Dataset: dataset (GitHub, B3ngineering/window-cleaning-robot). Classes: clean, dirty.

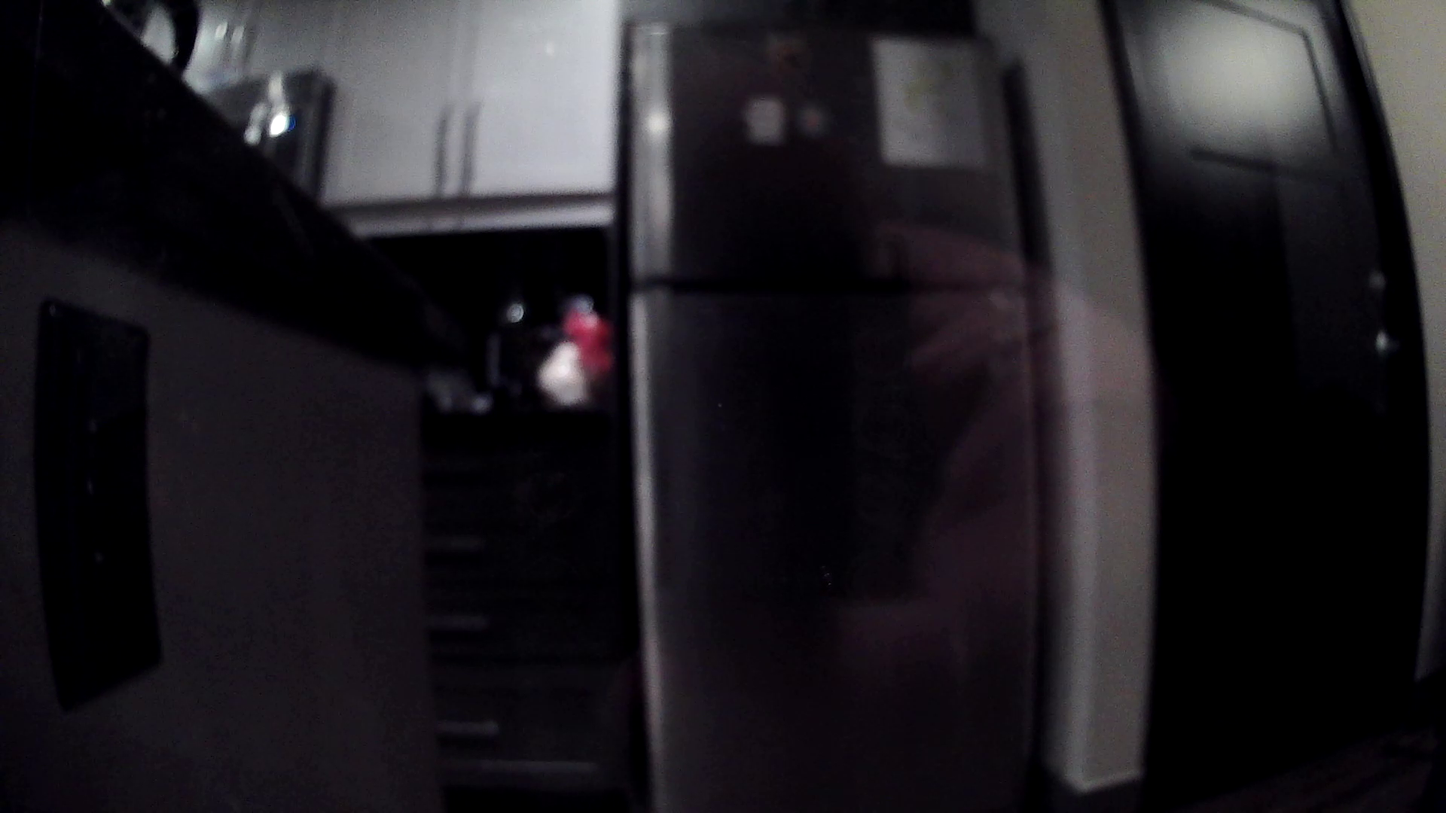
Label: clean

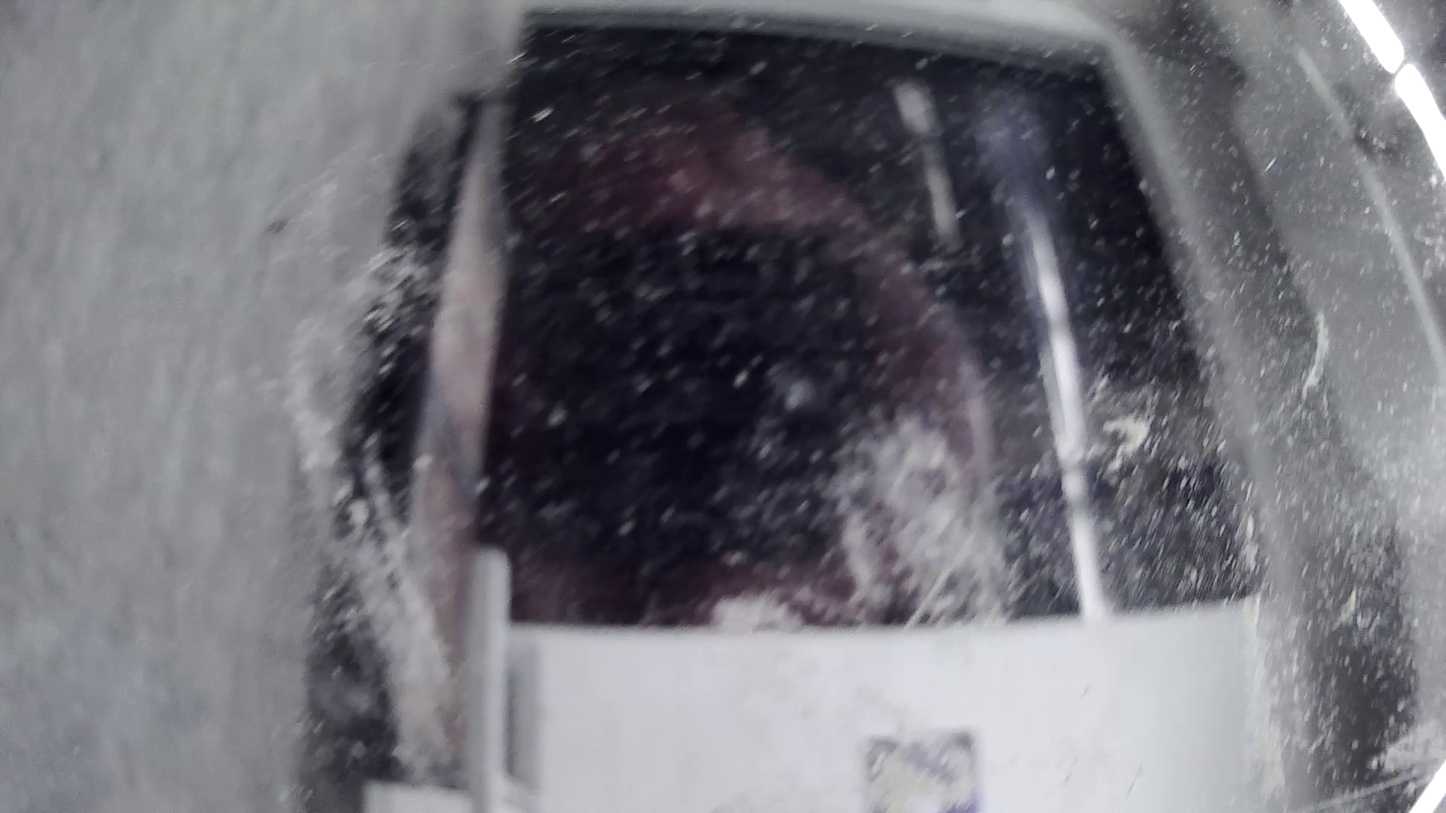
Label: dirty

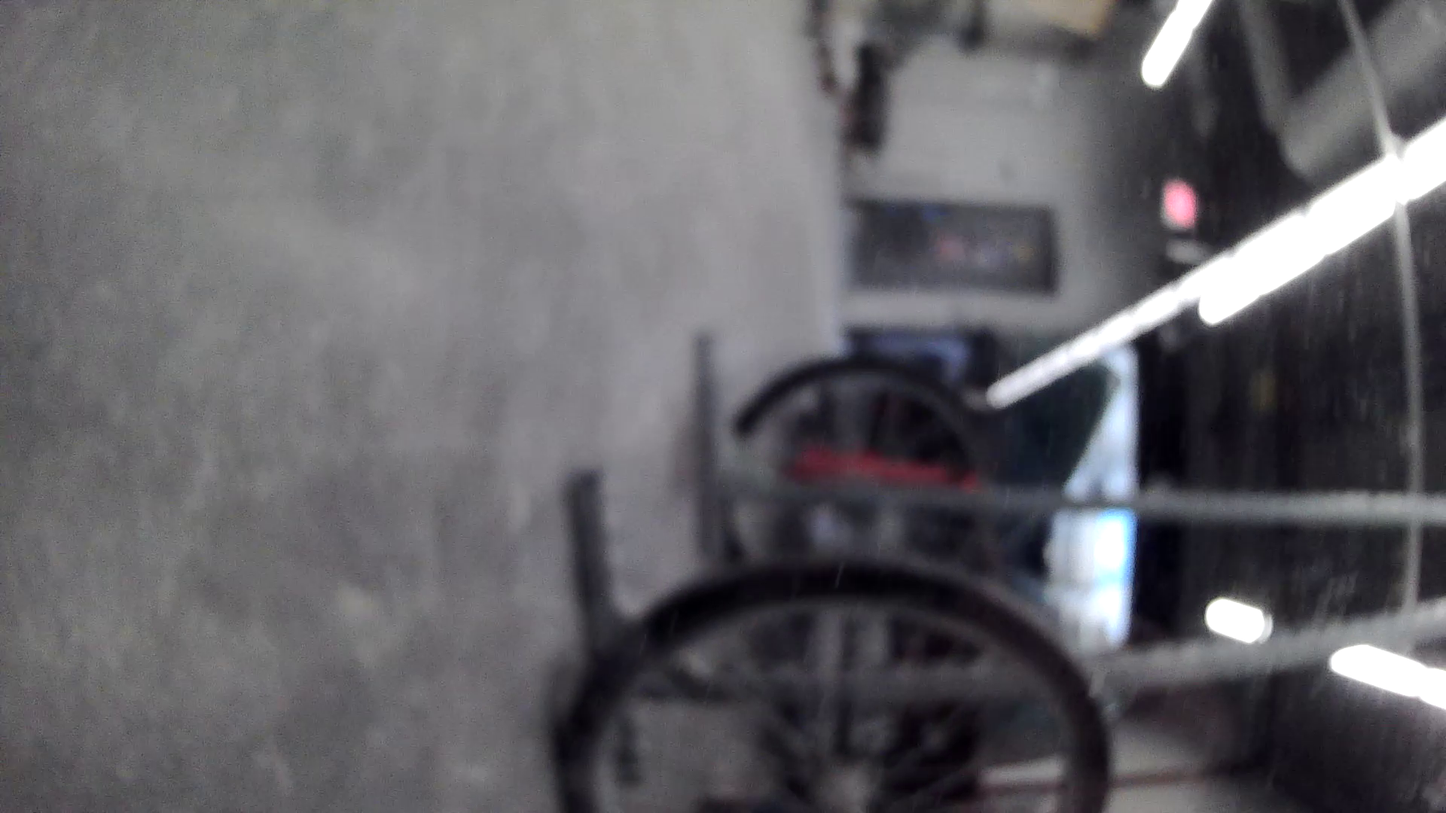
Label: clean

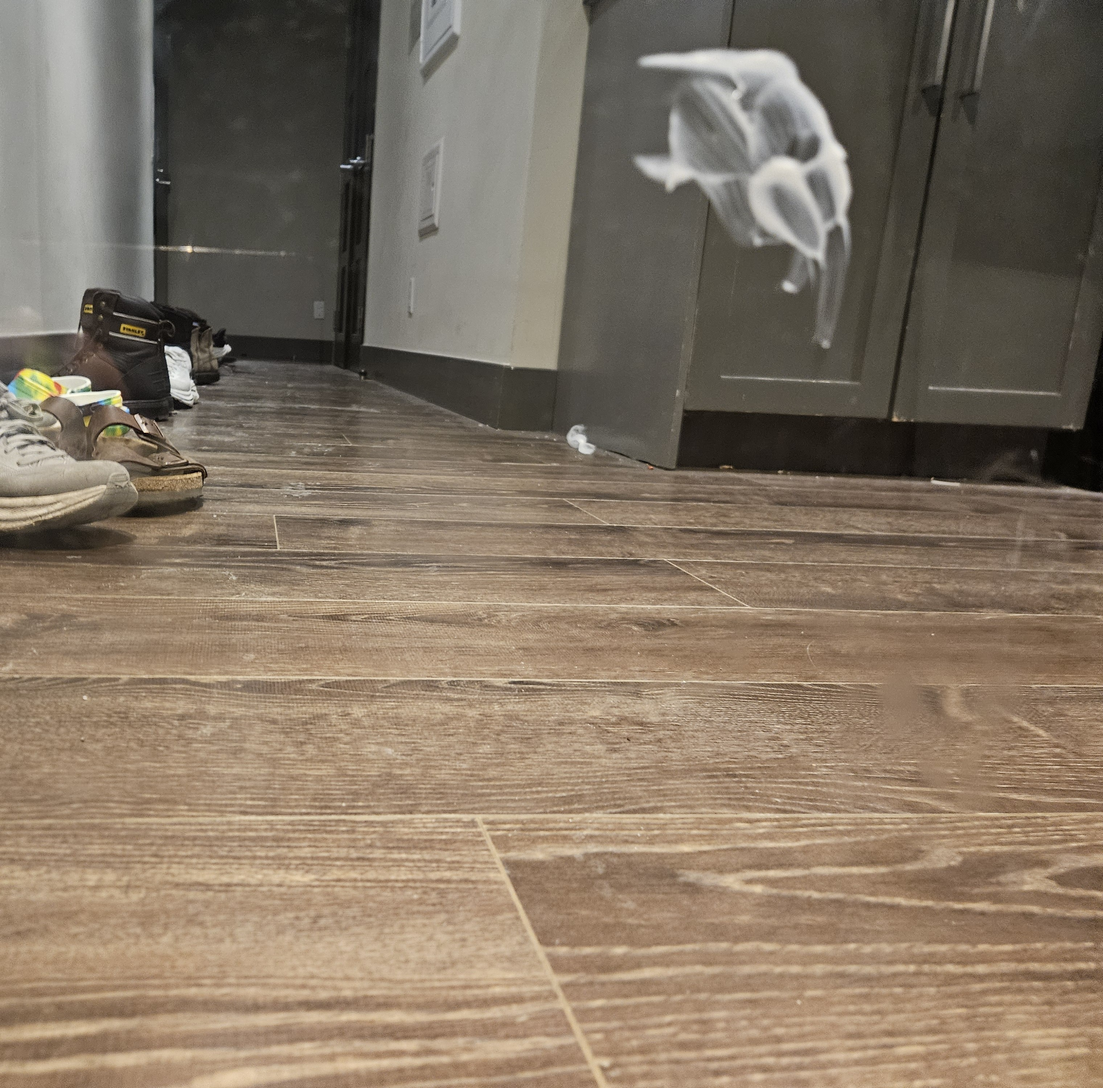
Label: dirty

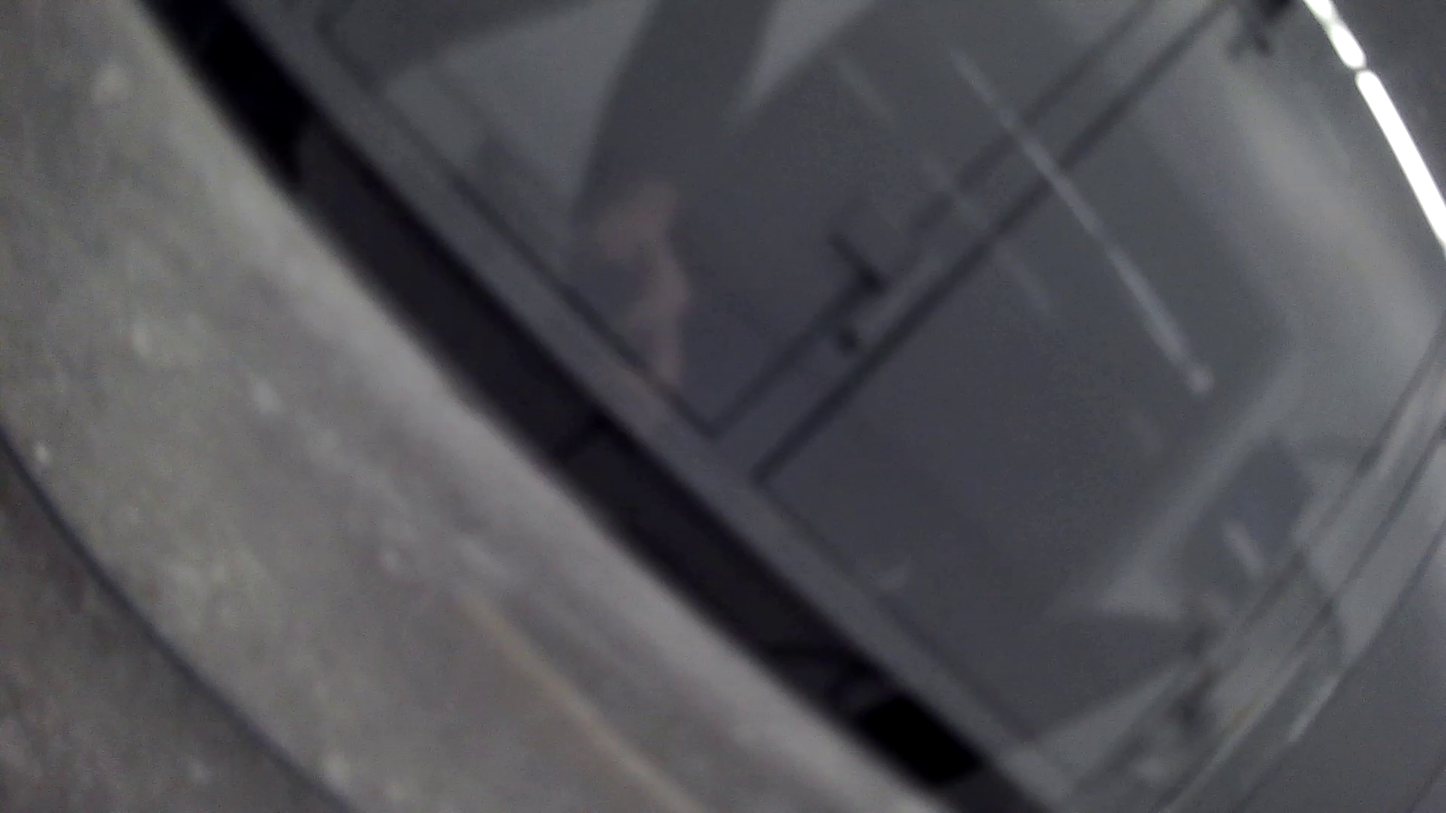
Label: clean

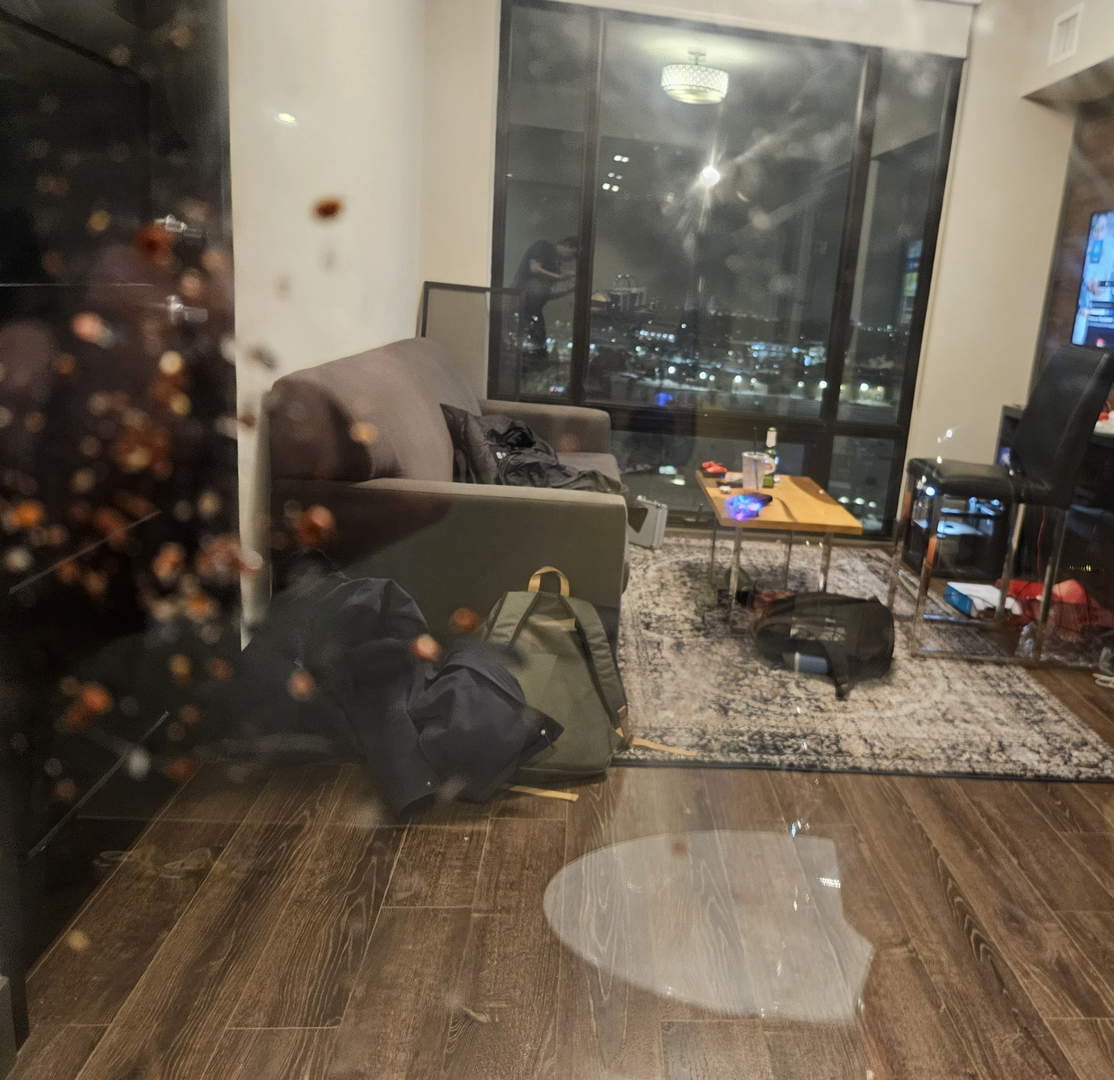
Label: dirty
